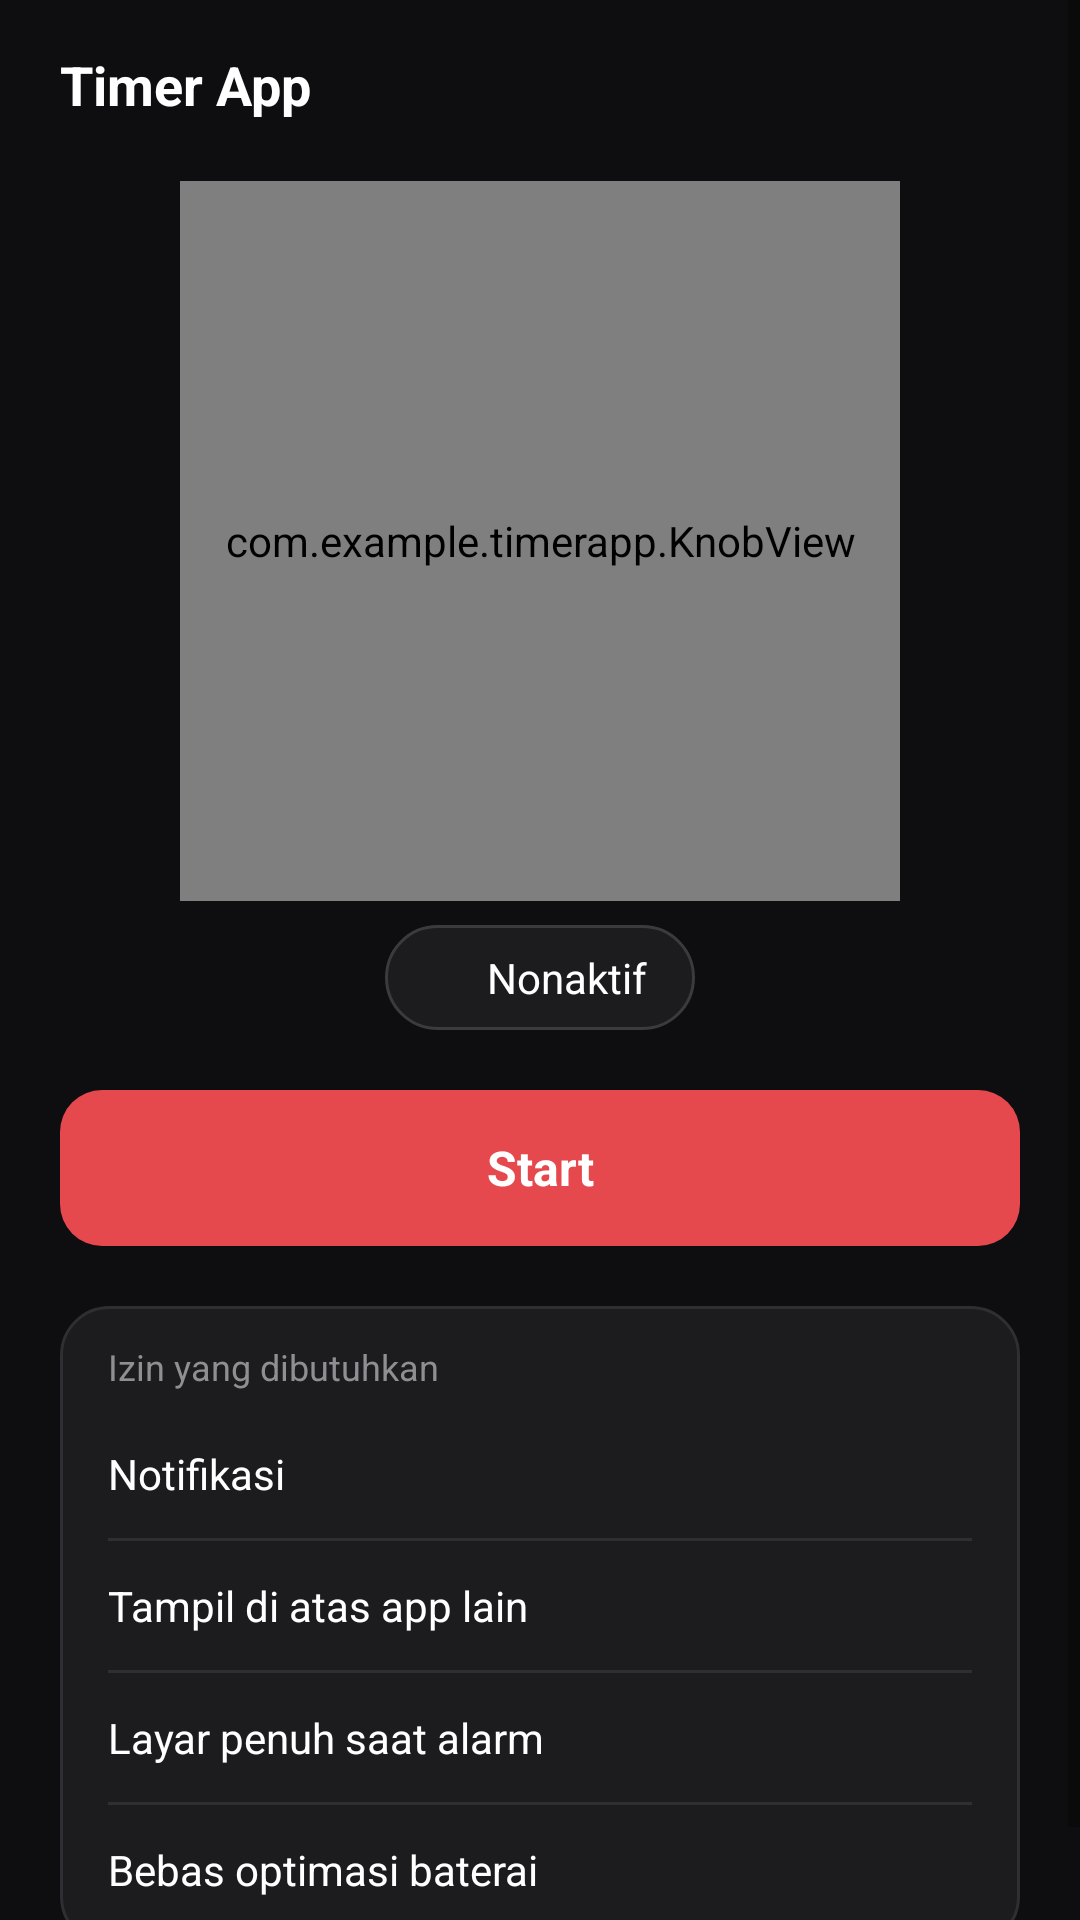

This screen was rendered from an Android layout file. Write that file and the resources it references.
<!-- AndroidManifest.xml: application theme Theme.TimerApp -->
<!-- res/layout/activity_main.xml -->
<?xml version="1.0" encoding="utf-8"?>
<ScrollView xmlns:android="http://schemas.android.com/apk/res/android"
    android:layout_width="match_parent"
    android:layout_height="match_parent"
    android:background="@color/alarm_bg"
    android:fillViewport="true"
    android:overScrollMode="never">

    <LinearLayout
        android:layout_width="match_parent"
        android:layout_height="wrap_content"
        android:gravity="center_horizontal"
        android:orientation="vertical"
        android:paddingStart="20dp"
        android:paddingTop="16dp"
        android:paddingEnd="20dp"
        android:paddingBottom="24dp">

        <TextView
            android:layout_width="match_parent"
            android:layout_height="wrap_content"
            android:text="Timer App"
            android:textColor="@color/alarm_text"
            android:textSize="18sp"
            android:textStyle="bold" />

        <com.example.timerapp.KnobView
            android:id="@+id/knob"
            android:layout_width="240dp"
            android:layout_height="240dp"
            android:layout_marginTop="20dp" />

        <LinearLayout
            android:layout_width="wrap_content"
            android:layout_height="wrap_content"
            android:layout_marginTop="8dp"
            android:background="@drawable/bg_main_pill"
            android:gravity="center_vertical"
            android:orientation="horizontal"
            android:paddingStart="16dp"
            android:paddingTop="8dp"
            android:paddingEnd="16dp"
            android:paddingBottom="8dp">

            <View
                android:id="@+id/statusDot"
                android:layout_width="8dp"
                android:layout_height="8dp"
                android:background="@drawable/bg_main_dot" />

            <TextView
                android:id="@+id/txtStatus"
                android:layout_width="wrap_content"
                android:layout_height="wrap_content"
                android:layout_marginStart="10dp"
                android:text="Nonaktif"
                android:textColor="@color/alarm_text"
                android:textSize="14sp" />
        </LinearLayout>

        <TextView
            android:id="@+id/btnStart"
            android:layout_width="match_parent"
            android:layout_height="52dp"
            android:layout_marginTop="20dp"
            android:background="@drawable/bg_main_btn_start"
            android:clickable="true"
            android:focusable="true"
            android:gravity="center"
            android:text="Start"
            android:textColor="@color/alarm_text"
            android:textSize="16sp"
            android:textStyle="bold" />

        <LinearLayout
            android:layout_width="match_parent"
            android:layout_height="wrap_content"
            android:layout_marginTop="20dp"
            android:background="@drawable/bg_main_card"
            android:orientation="vertical"
            android:paddingStart="16dp"
            android:paddingTop="12dp"
            android:paddingEnd="16dp"
            android:paddingBottom="4dp">

            <TextView
                android:layout_width="wrap_content"
                android:layout_height="wrap_content"
                android:paddingBottom="6dp"
                android:text="Izin yang dibutuhkan"
                android:textColor="@color/alarm_text_muted"
                android:textSize="12sp" />

            <LinearLayout
                android:id="@+id/rowNotif"
                style="@style/MainPermRow">

                <TextView
                    style="@style/MainPermName"
                    android:text="Notifikasi" />

                <TextView
                    android:id="@+id/stateNotif"
                    style="@style/MainPermState" />
            </LinearLayout>

            <View style="@style/MainPermDivider" />

            <LinearLayout
                android:id="@+id/rowOverlay"
                style="@style/MainPermRow">

                <TextView
                    style="@style/MainPermName"
                    android:text="Tampil di atas app lain" />

                <TextView
                    android:id="@+id/stateOverlay"
                    style="@style/MainPermState" />
            </LinearLayout>

            <View style="@style/MainPermDivider" />

            <LinearLayout
                android:id="@+id/rowFullScreen"
                style="@style/MainPermRow">

                <TextView
                    style="@style/MainPermName"
                    android:text="Layar penuh saat alarm" />

                <TextView
                    android:id="@+id/stateFullScreen"
                    style="@style/MainPermState" />
            </LinearLayout>

            <View style="@style/MainPermDivider" />

            <LinearLayout
                android:id="@+id/rowBattery"
                style="@style/MainPermRow">

                <TextView
                    style="@style/MainPermName"
                    android:text="Bebas optimasi baterai" />

                <TextView
                    android:id="@+id/stateBattery"
                    style="@style/MainPermState" />
            </LinearLayout>
        </LinearLayout>
    </LinearLayout>
</ScrollView>
<!-- resources referenced by this layout -->
<resources>
  <color name="alarm_bg">#0E0E10</color>
  <color name="alarm_text">#FFFFFF</color>
  <color name="alarm_text_muted">#8E8E93</color>
  <!-- drawable bg_main_btn_start (drawable) -->
  <?xml version="1.0" encoding="utf-8"?>
  <ripple xmlns:android="http://schemas.android.com/apk/res/android"
      android:color="#33FFFFFF">
      <item>
          <shape android:shape="rectangle">
              <solid android:color="@color/alarm_red" />
              <corners android:radius="14dp" />
          </shape>
      </item>
  </ripple>
  <!-- drawable bg_main_card (drawable) -->
  <?xml version="1.0" encoding="utf-8"?>
  <shape xmlns:android="http://schemas.android.com/apk/res/android"
      android:shape="rectangle">
      <solid android:color="@color/alarm_track" />
      <stroke android:width="1dp" android:color="#2E2E33" />
      <corners android:radius="16dp" />
  </shape>
  <!-- drawable bg_main_pill (drawable) -->
  <?xml version="1.0" encoding="utf-8"?>
  <shape xmlns:android="http://schemas.android.com/apk/res/android"
      android:shape="rectangle">
      <solid android:color="@color/alarm_track" />
      <stroke android:width="1dp" android:color="@color/alarm_track_stroke" />
      <corners android:radius="24dp" />
  </shape>
  <style name="MainPermDivider">
          <item name="android:layout_width">match_parent</item>
          <item name="android:layout_height">1dp</item>
          <item name="android:background">#2E2E33</item>
      </style>
  <style name="MainPermName">
          <item name="android:layout_width">0dp</item>
          <item name="android:layout_height">wrap_content</item>
          <item name="android:layout_weight">1</item>
          <item name="android:textColor">@color/alarm_text</item>
          <item name="android:textSize">14sp</item>
      </style>
  <style name="MainPermRow">
          <item name="android:layout_width">match_parent</item>
          <item name="android:layout_height">wrap_content</item>
          <item name="android:orientation">horizontal</item>
          <item name="android:gravity">center_vertical</item>
          <item name="android:paddingTop">12dp</item>
          <item name="android:paddingBottom">12dp</item>
          <item name="android:background">?attr/selectableItemBackground</item>
          <item name="android:clickable">true</item>
          <item name="android:focusable">true</item>
      </style>
  <style name="MainPermState">
          <item name="android:layout_width">wrap_content</item>
          <item name="android:layout_height">wrap_content</item>
          <item name="android:drawablePadding">4dp</item>
          <item name="android:gravity">center_vertical</item>
          <item name="android:textSize">13sp</item>
      </style>
  <style name="Theme.TimerApp" parent="Theme.MaterialComponents.DayNight.NoActionBar">
          <item name="colorPrimary">#7B1E1E</item>
          <item name="colorPrimaryVariant">#5C1616</item>
          <item name="colorOnPrimary">#FFFFFF</item>
      </style>
  <color name="alarm_red">#E5484D</color>
  <color name="alarm_track">#1C1C1F</color>
  <color name="alarm_track_stroke">#3A3A3F</color>
</resources>
